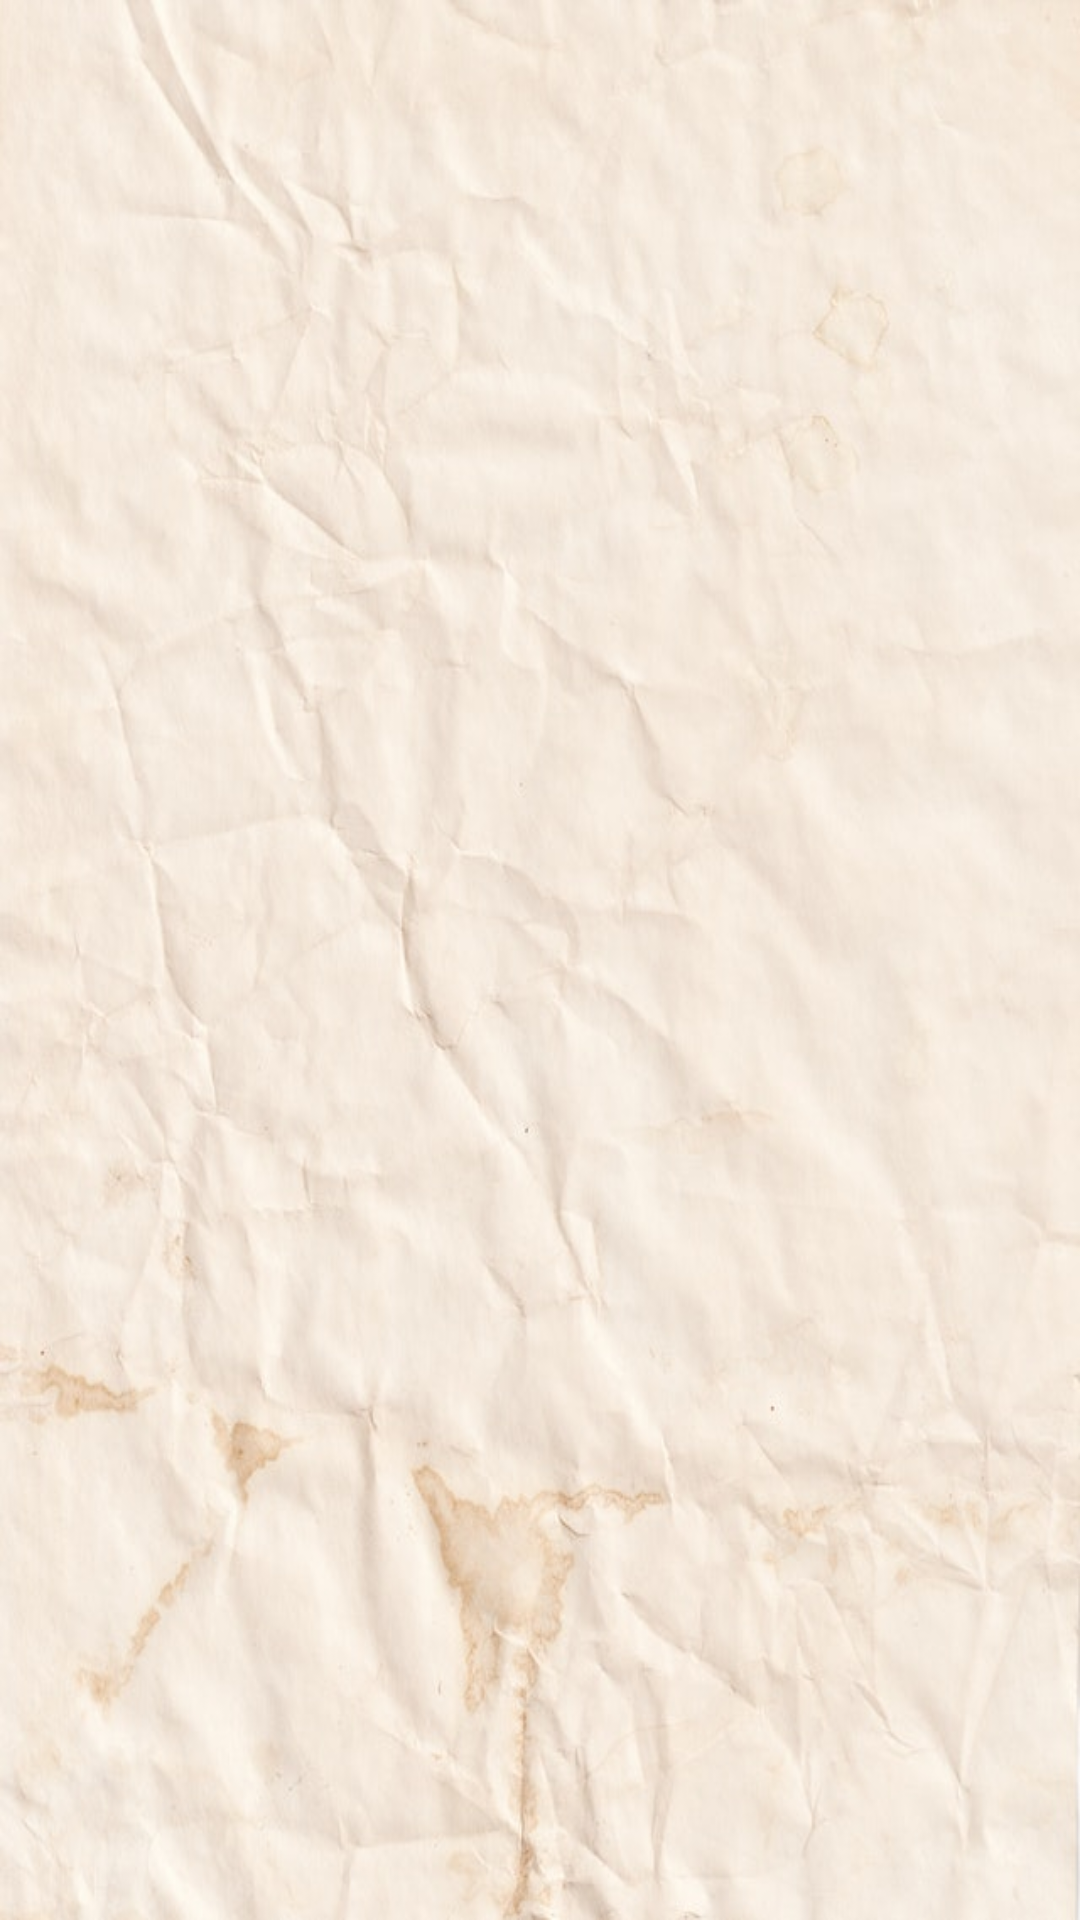

Write the Android layout XML for this screen, with the resource values it uses.
<!-- AndroidManifest.xml: application theme Theme.MyNotes -->
<!-- res/layout/fragment_my_notes.xml -->
<?xml version="1.0" encoding="utf-8"?>
<LinearLayout xmlns:android="http://schemas.android.com/apk/res/android"
    xmlns:tools="http://schemas.android.com/tools"
    android:layout_width="match_parent"
    android:layout_height="match_parent"
    android:background="@drawable/notes"
    android:gravity="center"
    android:orientation="vertical"
    tools:context=".MyNotesFragment">

</LinearLayout>
<!-- resources referenced by this layout -->
<resources>
  <!-- drawable notes: png bitmap (drawable, 58618 bytes) -->
  <style name="Theme.MyNotes" parent="Theme.MaterialComponents.DayNight.NoActionBar">
          
          <item name="colorPrimary">@color/purple_500</item>
          <item name="colorPrimaryVariant">@color/purple_700</item>
          <item name="colorOnPrimary">@color/white</item>
          
          <item name="colorSecondary">@color/teal_200</item>
          <item name="colorSecondaryVariant">@color/teal_700</item>
          <item name="colorOnSecondary">@color/black</item>
          
          <item name="android:statusBarColor" tools:targetApi="l">?attr/colorPrimaryVariant</item>
          
      </style>
  <!-- not gathered from this repository: default colours our renderer supplied (Android Studio template values) -->
  <color name="purple_500">#FF6200EE</color>
  <color name="purple_700">#FF3700B3</color>
  <color name="teal_200">#FF03DAC5</color>
  <color name="teal_700">#FF018786</color>
  <color name="black">#FF000000</color>
  <color name="white">#FFFFFFFF</color>
</resources>
